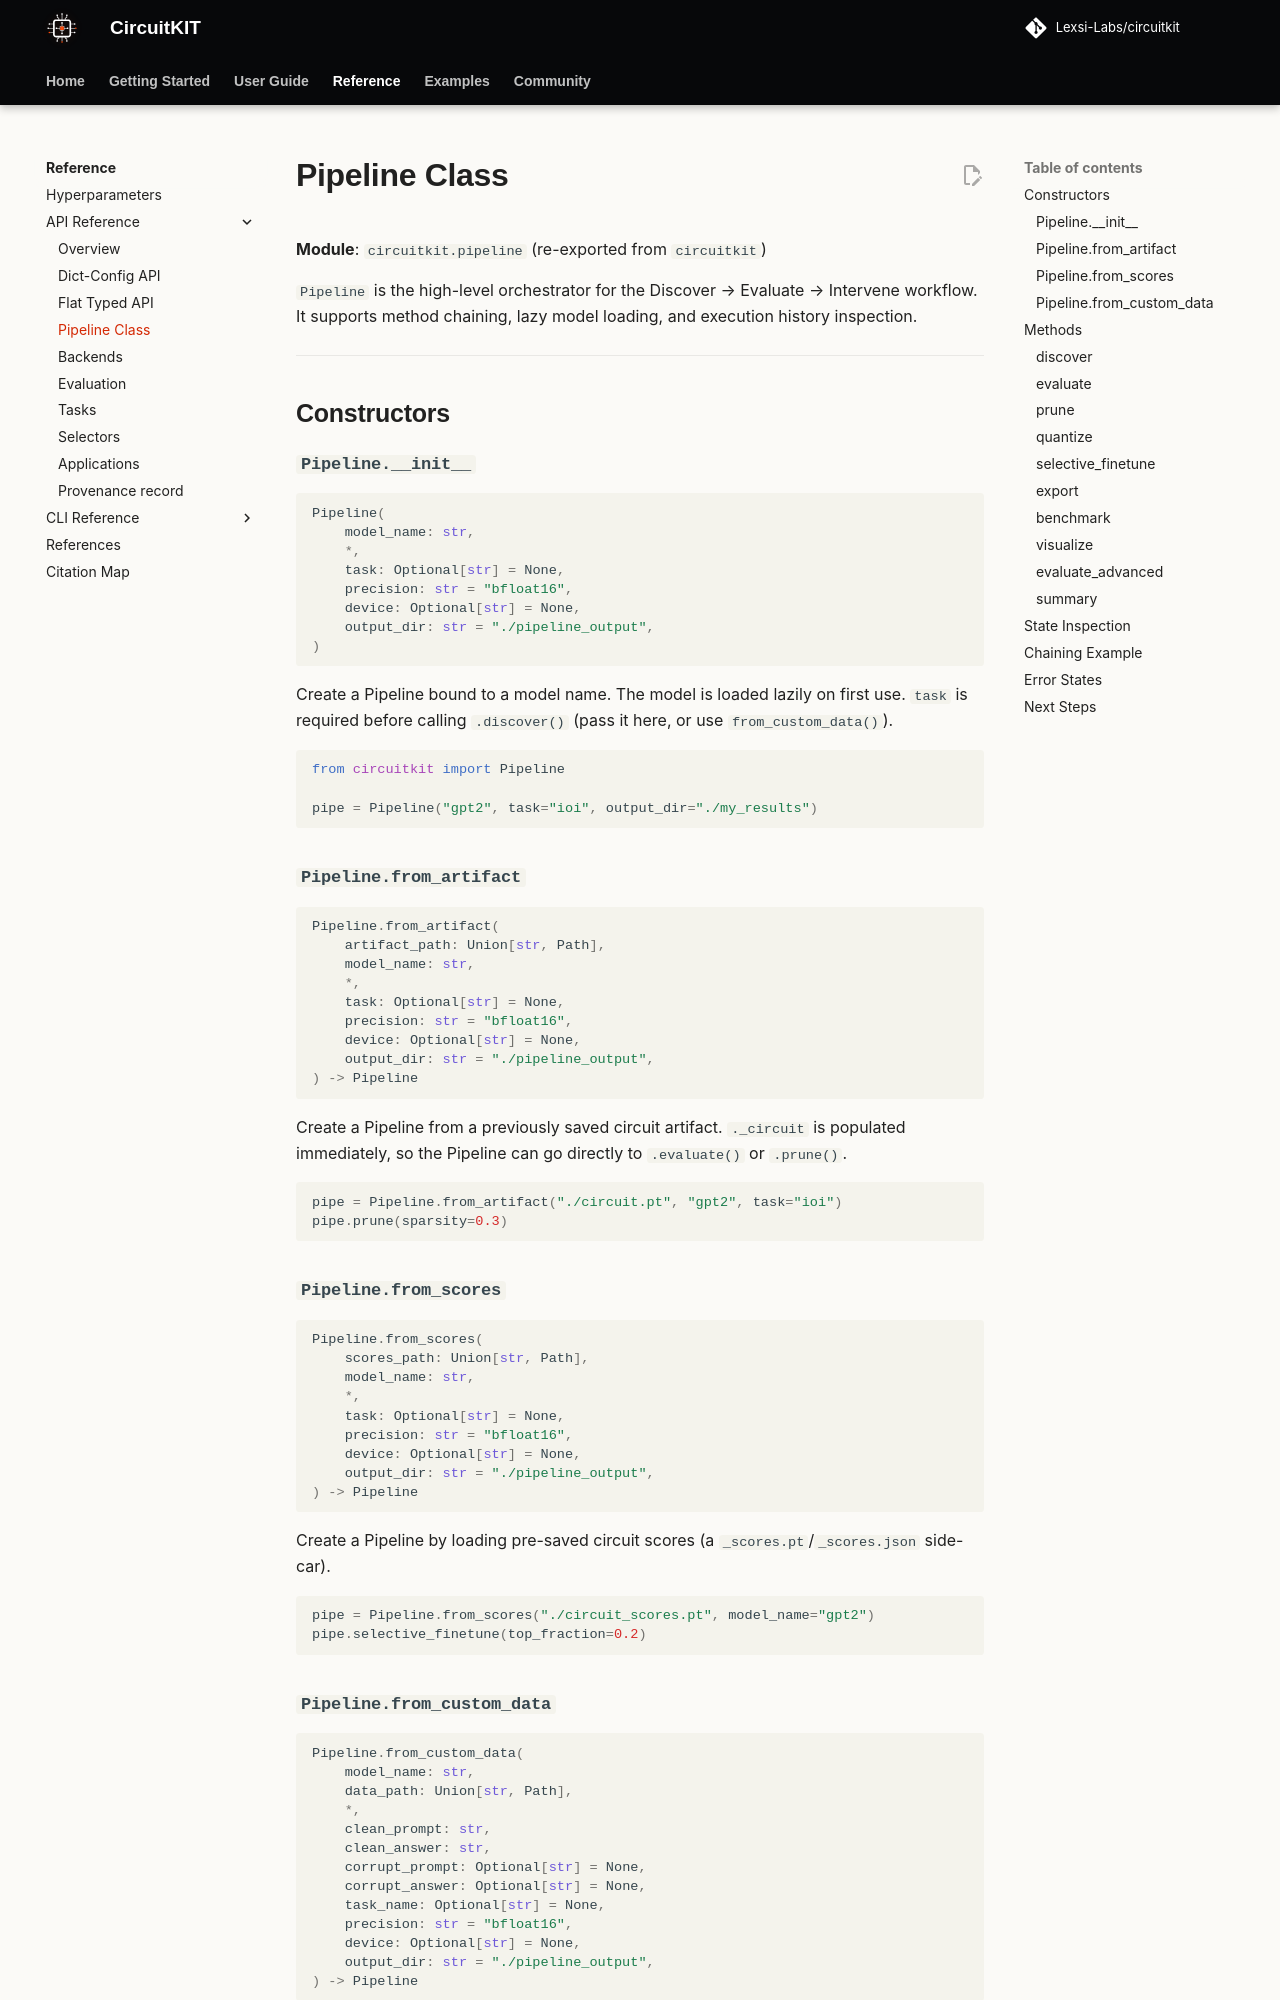

repository: Lexsi-Labs/CircuitKIT · page: api-reference/pipeline/index.html · generator: mkdocs

# Pipeline Class

**Module**: `circuitkit.pipeline` (re-exported from `circuitkit`)

`Pipeline` is the high-level orchestrator for the Discover → Evaluate → Intervene workflow. It supports method chaining, lazy model loading, and execution history inspection.

---

## Constructors

### `Pipeline.__init__`

```python
Pipeline(
    model_name: str,
    *,
    task: Optional[str] = None,
    precision: str = "bfloat16",
    device: Optional[str] = None,
    output_dir: str = "./pipeline_output",
)
```

Create a Pipeline bound to a model name. The model is loaded lazily on first use. `task` is required before calling `.discover()` (pass it here, or use `from_custom_data()`).

```python
from circuitkit import Pipeline

pipe = Pipeline("gpt2", task="ioi", output_dir="./my_results")
```

### `Pipeline.from_artifact`

```python
Pipeline.from_artifact(
    artifact_path: Union[str, Path],
    model_name: str,
    *,
    task: Optional[str] = None,
    precision: str = "bfloat16",
    device: Optional[str] = None,
    output_dir: str = "./pipeline_output",
) -> Pipeline
```

Create a Pipeline from a previously saved circuit artifact. `._circuit` is populated immediately, so the Pipeline can go directly to `.evaluate()` or `.prune()`.

```python
pipe = Pipeline.from_artifact("./circuit.pt", "gpt2", task="ioi")
pipe.prune(sparsity=0.3)
```

### `Pipeline.from_scores`

```python
Pipeline.from_scores(
    scores_path: Union[str, Path],
    model_name: str,
    *,
    task: Optional[str] = None,
    precision: str = "bfloat16",
    device: Optional[str] = None,
    output_dir: str = "./pipeline_output",
) -> Pipeline
```

Create a Pipeline by loading pre-saved circuit scores (a `_scores.pt`/`_scores.json` side-car).

```python
pipe = Pipeline.from_scores("./circuit_scores.pt", model_name="gpt2")
pipe.selective_finetune(top_fraction=0.2)
```
